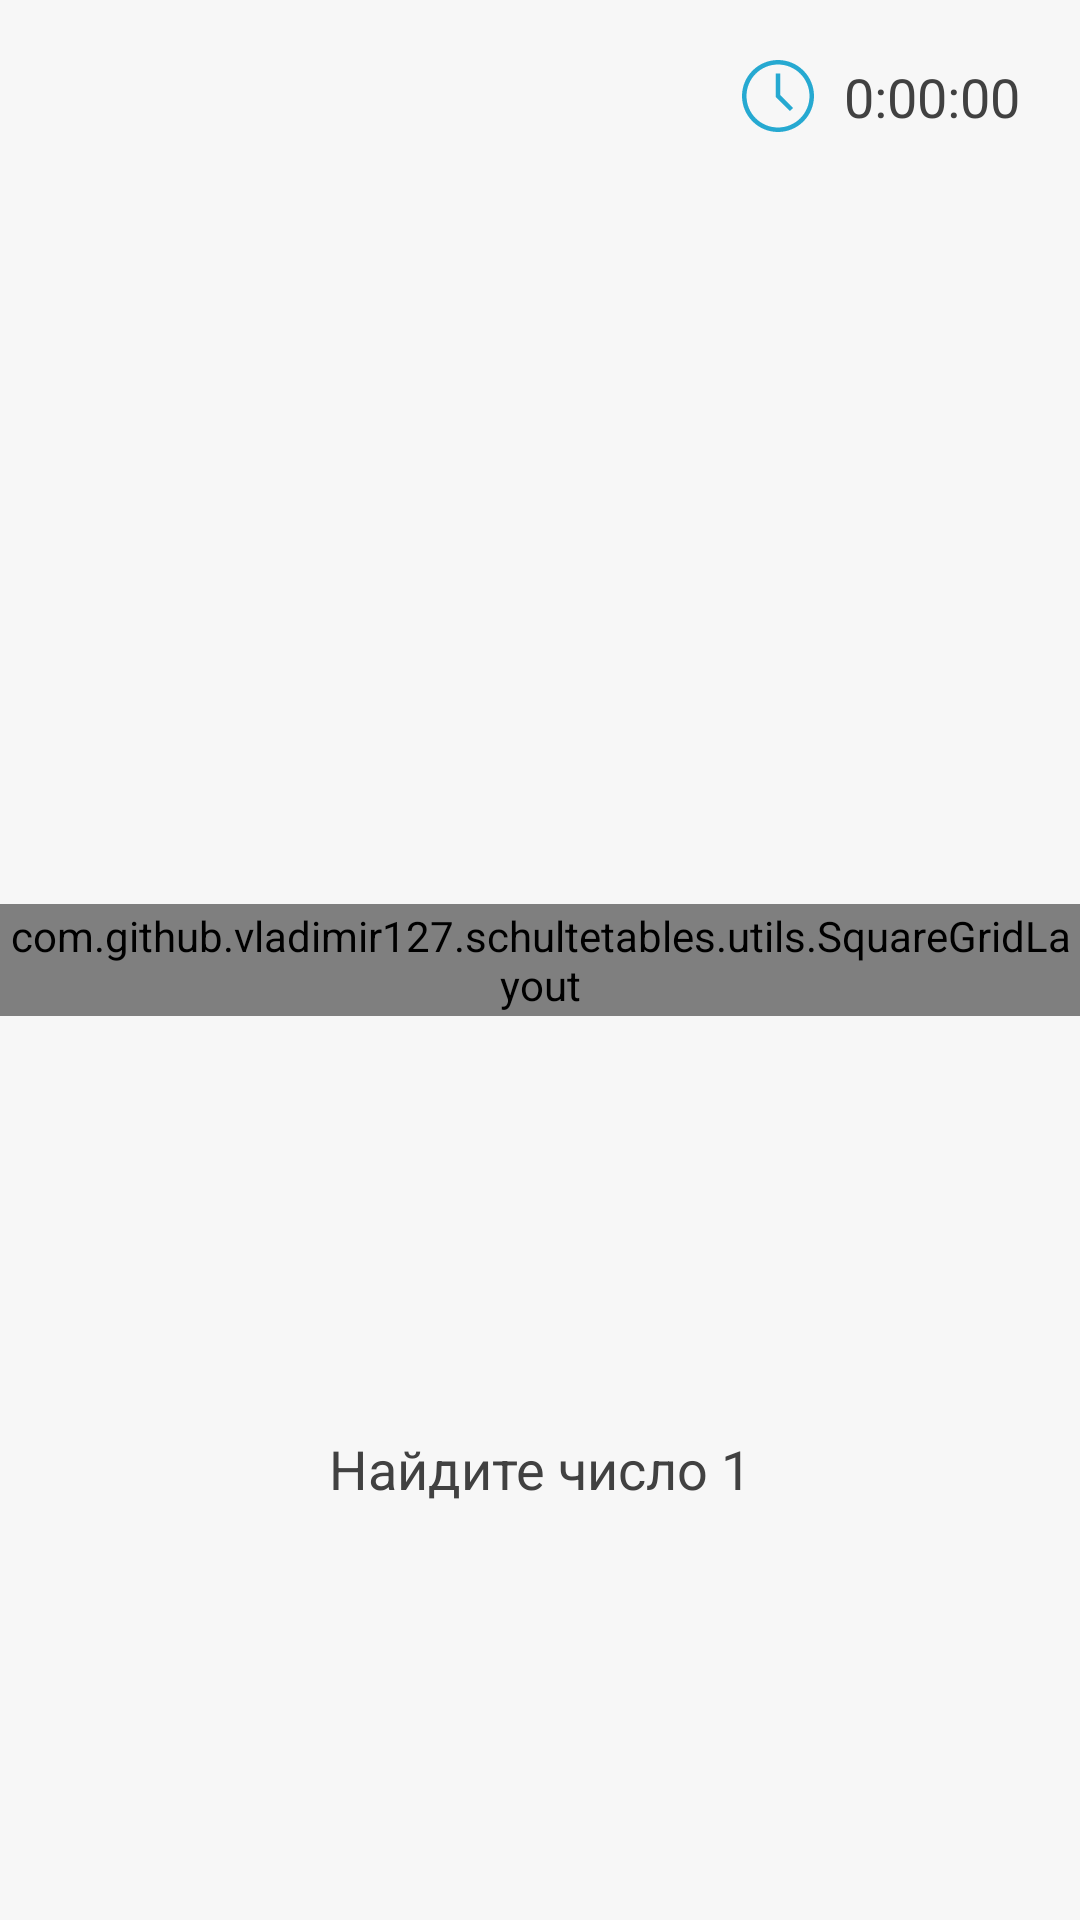

Here is an Android app screen rendered from its layout file. Give the layout XML and the strings, colors and styles it references.
<!-- AndroidManifest.xml: application theme Theme.SchulteTables -->
<!-- res/layout/fragment_game_schulte.xml -->
<?xml version="1.0" encoding="utf-8"?>
<androidx.constraintlayout.widget.ConstraintLayout xmlns:android="http://schemas.android.com/apk/res/android"
    xmlns:app="http://schemas.android.com/apk/res-auto"
    android:layout_width="match_parent"
    android:layout_height="match_parent"
    android:background="@color/background">

    <LinearLayout
        android:layout_width="wrap_content"
        android:layout_height="wrap_content"
        android:orientation="horizontal"
        app:layout_constraintStart_toStartOf="parent"
        app:layout_constraintTop_toTopOf="parent"
        android:layout_margin="20dp">

        <ImageView
            android:id="@+id/heart_image_view1"
            android:layout_width="wrap_content"
            android:layout_height="wrap_content"
            android:src="@drawable/ic_heart"
            android:scaleY="1.2"
            android:scaleX="1.2"/>

        <ImageView
            android:id="@+id/heart_image_view2"
            android:layout_width="wrap_content"
            android:layout_height="wrap_content"
            android:src="@drawable/ic_heart"
            android:scaleY="1.2"
            android:scaleX="1.2" />

        <ImageView
            android:id="@+id/heart_image_view3"
            android:layout_width="wrap_content"
            android:layout_height="wrap_content"
            android:src="@drawable/ic_heart"
            android:scaleY="1.2"
            android:scaleX="1.2" />
    </LinearLayout>

    <LinearLayout
        android:layout_width="wrap_content"
        android:layout_height="wrap_content"
        android:orientation="horizontal"
        app:layout_constraintEnd_toEndOf="parent"
        app:layout_constraintTop_toTopOf="parent"
        android:layout_margin="20dp">

        <ImageView
            android:layout_width="wrap_content"
            android:layout_height="wrap_content"
            android:src="@drawable/ic_clock"
            android:layout_marginEnd="10dp"/>

        <TextView
            android:id="@+id/time_text_view"
            android:layout_width="wrap_content"
            android:layout_height="wrap_content"
            android:textColor="@color/text"
            android:text="0:00:00"
            android:textSize="18dp"
            android:layout_gravity="center_vertical"/>
    </LinearLayout>

    <com.github.example.schultetables.utils.SquareGridLayout
        android:id="@+id/game_field_layout"
        android:layout_width="match_parent"
        android:layout_height="wrap_content"
        android:background="@color/background"
        android:padding="1dp"
        app:layout_constraintBottom_toBottomOf="parent"
        app:layout_constraintEnd_toEndOf="parent"
        app:layout_constraintStart_toStartOf="parent"
        app:layout_constraintTop_toTopOf="parent">

        <TextView
            style="@style/SchulteCellStyle"
            android:layout_row="0"
            android:layout_column="0"
            android:tag="0"/>

        <TextView
            style="@style/SchulteCellStyle"
            android:layout_row="0"
            android:layout_column="1"
            android:tag="1" />

        <TextView
            style="@style/SchulteCellStyle"
            android:layout_row="0"
            android:layout_column="2"
            android:tag="2" />

        <TextView
            style="@style/SchulteCellStyle"
            android:layout_row="1"
            android:layout_column="0"
            android:tag="3" />

        <TextView
            style="@style/SchulteCellStyle"
            android:layout_row="1"
            android:layout_column="1"
            android:tag="4" />

        <TextView
            style="@style/SchulteCellStyle"
            android:layout_row="1"
            android:layout_column="2"
            android:tag="5" />

        <TextView
            style="@style/SchulteCellStyle"
            android:layout_row="2"
            android:layout_column="0"
            android:tag="6" />

        <TextView
            style="@style/SchulteCellStyle"
            android:layout_row="2"
            android:layout_column="1"
            android:tag="7" />

        <TextView
            style="@style/SchulteCellStyle"
            android:layout_row="2"
            android:layout_column="2"
            android:tag="8" />
    </com.github.example.schultetables.utils.SquareGridLayout>

    <TextView
        android:id="@+id/find_text_view"
        android:layout_width="wrap_content"
        android:layout_height="wrap_content"
        android:textColor="@color/text"
        android:text="Найдите число 1"
        android:textSize="18dp"
        android:layout_gravity="center_vertical"
        app:layout_constraintStart_toStartOf="parent"
        app:layout_constraintEnd_toEndOf="parent"
        app:layout_constraintBottom_toBottomOf="parent"
        app:layout_constraintTop_toBottomOf="@id/game_field_layout"/>

</androidx.constraintlayout.widget.ConstraintLayout>
<!-- resources referenced by this layout -->
<resources>
  <color name="background">#F7F7F7</color>
  <color name="text">#414141</color>
  <!-- drawable ic_clock (drawable) -->
  <vector xmlns:android="http://schemas.android.com/apk/res/android"
      android:width="24dp"
      android:height="24dp"
      android:viewportWidth="24"
      android:viewportHeight="24">
    <group>
  
      <path android:pathData="M12 0C5.38332 0 0 5.38332 0 12C0 18.6167 5.38332 24 12 24C18.6167 24 24 18.6167 24 12C24 5.38332 18.6167 0 12 0ZM12 22.5C6.2102 22.5 1.50001 17.7898 1.50001 12C1.50001 6.2102 6.2102 1.50001 12 1.50001C17.7898 1.50001 22.5 6.2102 22.5 12C22.5 17.7898 17.7898 22.5 12 22.5Z" android:fillColor="@color/accent"/>
      <path android:pathData="M12.75 4.5H11.25V12.3105L15.9697 17.0302L17.0303 15.9697L12.75 11.6894V4.5Z" android:fillColor="@color/accent"/>
    </group>
  </vector>
  <style name="SchulteCellStyle" parent="Widget.AppCompat.TextView">
  
          <item name="android:width">0dp</item>
          <item name="android:height">0dp</item>
          <item name="android:layout_columnWeight">1</item>
          <item name="android:layout_rowWeight">1</item>
          <item name="android:text">0</item>
          <item name="android:textColor">@color/font_light</item>
          <item name="android:textSize">28dp</item>
          <item name="android:gravity">center</item>
          <item name="android:background">@drawable/schulte_cell_unpressed</item>
          <item name="android:layout_margin">1dp</item>
          <item name="android:clickable">true</item>
      </style>
  <style name="Theme.SchulteTables" parent="Base.Theme.SchulteTables" />
  <color name="accent">#26A9D1</color>
  <color name="font_light">#EEEFF2</color>
  <!-- drawable schulte_cell_unpressed (drawable) -->
  <?xml version="1.0" encoding="utf-8"?>
  <shape xmlns:android="http://schemas.android.com/apk/res/android"
      android:shape="rectangle">
      <corners android:radius="5dp" />
      <solid android:color="@color/schulte_cell_unpressed" />
  </shape>
  <style name="Base.Theme.SchulteTables" parent="Theme.Material3.DayNight.NoActionBar">
          
          
      </style>
  <color name="schulte_cell_unpressed">#CAAB98</color>
</resources>
